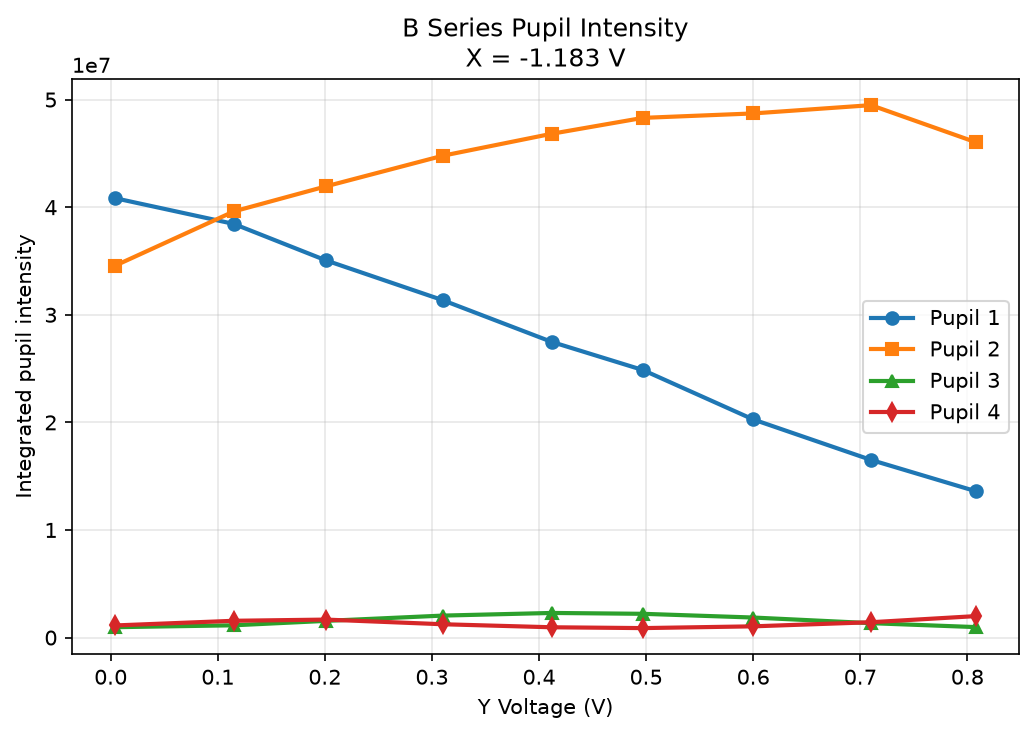

Source data for this figure (header and first rows):
series, fixed_axis, fixed_voltage_v, y_voltage_v, pupil_1_intensity, pupil_2_intensity, pupil_3_intensity, pupil_4_intensity
B, x, -1.183, 0.004, 40840596, 34558982, 964940, 1126712
B, x, -1.183, 0.115, 38445558, 39609042, 1141657, 1561439
B, x, -1.183, 0.201, 35059222, 41936604, 1551814, 1671693
B, x, -1.183, 0.31, 31362319, 44782510, 2043201, 1239679
B, x, -1.183, 0.412, 27476059, 46828784, 2289522, 957594
B, x, -1.183, 0.497, 24866233, 48303420, 2209451, 881382
B, x, -1.183, 0.6, 20274063, 48715481, 1863538, 1044815
B, x, -1.183, 0.71, 16511922, 49485562, 1339537, 1426371
B, x, -1.183, 0.808, 13599230, 46035506, 973750, 1996147
